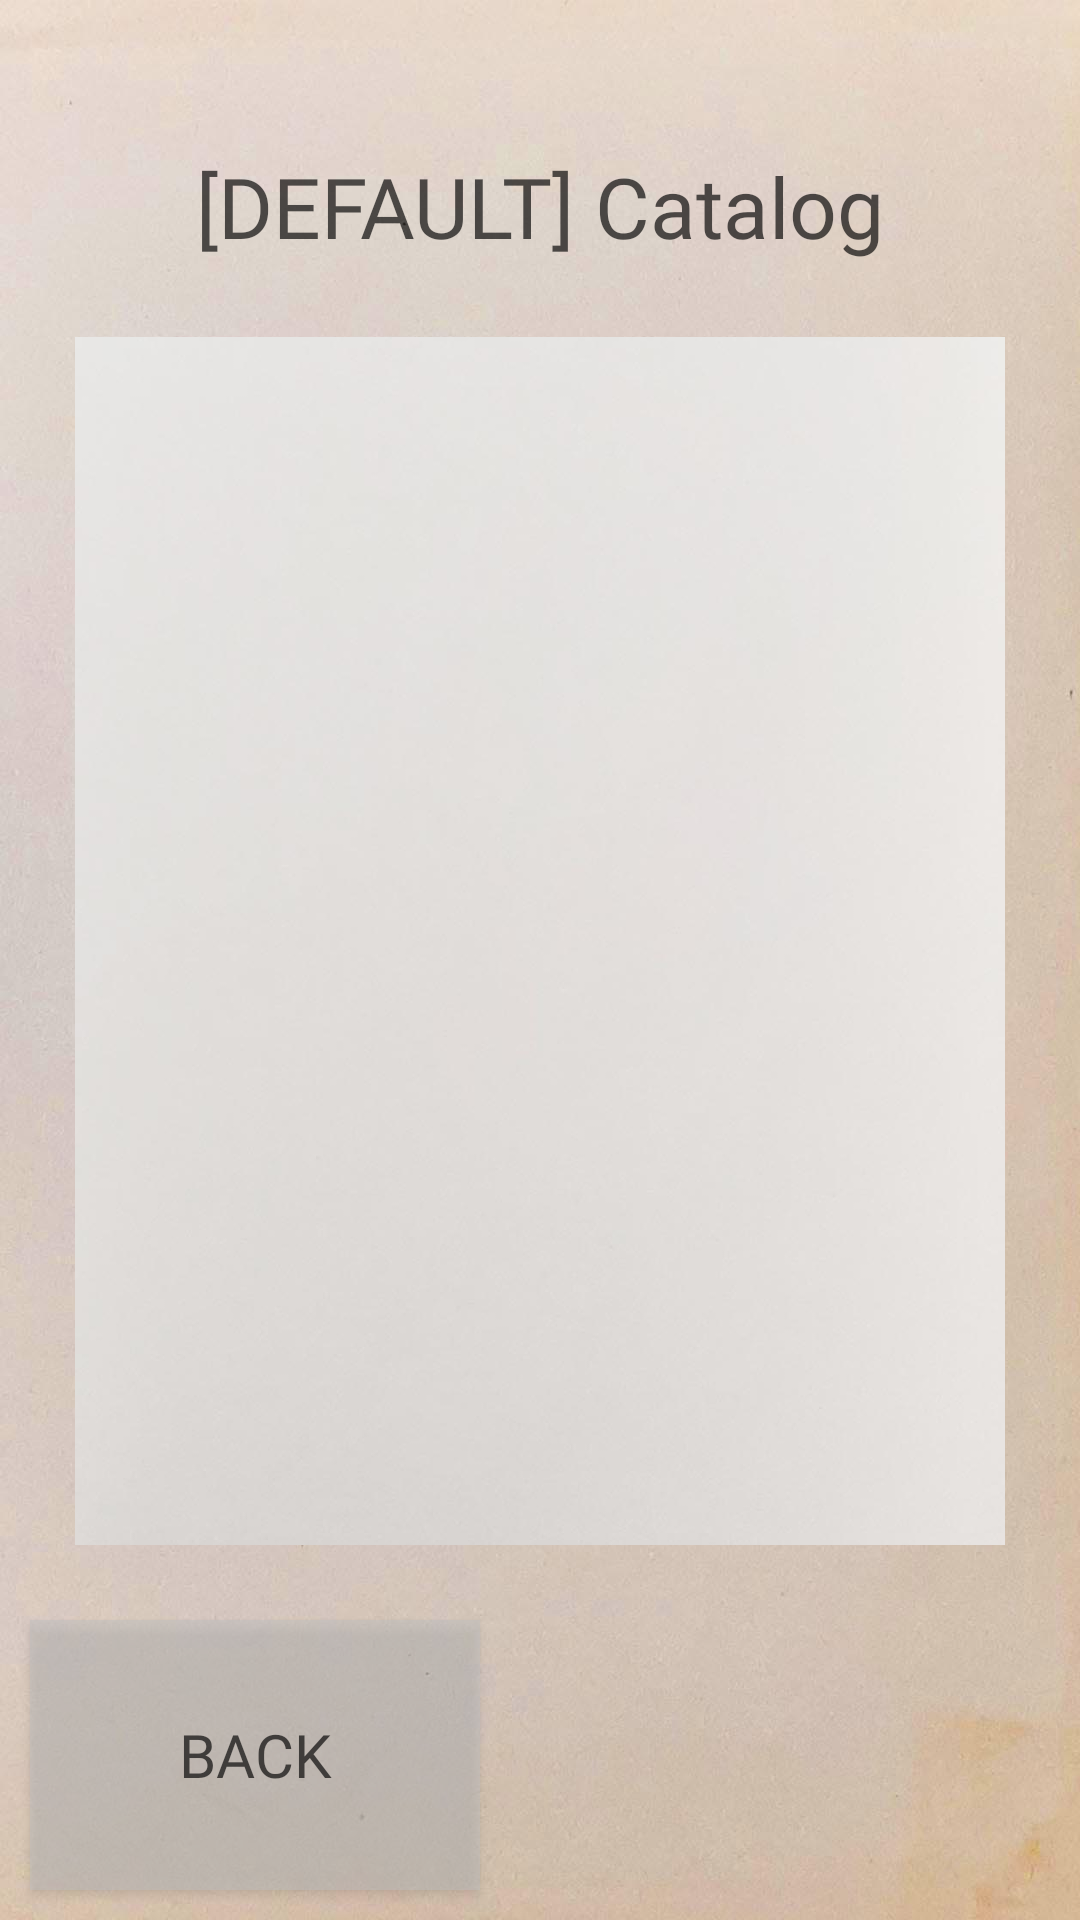

Produce the Android XML layout that renders to this screen, including the resource entries it uses.
<!-- AndroidManifest.xml: application theme Theme.LOCGenerator -->
<!-- res/layout/activity_browser.xml -->
<?xml version="1.0" encoding="utf-8"?>
<androidx.constraintlayout.widget.ConstraintLayout xmlns:android="http://schemas.android.com/apk/res/android"
    xmlns:app="http://schemas.android.com/apk/res-auto"
    xmlns:tools="http://schemas.android.com/tools"
    android:id="@+id/browser_layout"
    android:layout_width="match_parent"
    android:layout_height="match_parent"
    android:background="@drawable/background_paper_aged"
    tools:context=".BrowserActivity">

    <TextView
        android:id="@+id/browser_header_text"
        android:layout_width="match_parent"
        android:layout_height="wrap_content"
        android:layout_marginTop="50dp"
        android:text="@string/browser_header_def"
        android:textAlignment="center"
        android:textAppearance="@style/header_2"
        app:layout_constraintEnd_toEndOf="parent"
        app:layout_constraintStart_toStartOf="parent"
        app:layout_constraintTop_toTopOf="parent" />

    <androidx.constraintlayout.widget.ConstraintLayout
        android:id="@+id/browser_index_layout"
        android:layout_width="wrap_content"
        android:layout_height="0dp"
        app:layout_constraintTop_toBottomOf="@id/browser_header_text"
        app:layout_constraintBottom_toTopOf="@+id/browser_back_button"
        app:layout_constraintEnd_toEndOf="parent"
        app:layout_constraintStart_toStartOf="parent">

        <ImageView
            android:id="@+id/browser_indexPaper_image"
            android:contentDescription="@null"
            android:layout_width="match_parent"
            android:layout_height="match_parent"
            android:layout_margin="25dp"
            android:scaleType="centerCrop"
            android:src="@drawable/background_paper_white"
            app:layout_constraintBottom_toBottomOf="parent"
            app:layout_constraintEnd_toEndOf="parent"
            app:layout_constraintStart_toStartOf="parent"
            app:layout_constraintTop_toTopOf="parent" />

        <ScrollView
            android:id="@+id/browser_index_scrollable"
            android:layout_width="0dp"
            android:layout_height="0dp"
            android:layout_margin="10dp"
            app:layout_constraintBottom_toBottomOf="@id/browser_indexPaper_image"
            app:layout_constraintEnd_toEndOf="@id/browser_indexPaper_image"
            app:layout_constraintStart_toStartOf="@id/browser_indexPaper_image"
            app:layout_constraintTop_toTopOf="@id/browser_indexPaper_image" />

    </androidx.constraintlayout.widget.ConstraintLayout>

    <androidx.appcompat.widget.AppCompatButton
        android:id="@+id/browser_back_button"
        style="@style/button"
        android:layout_width="150dp"
        android:layout_height="90dp"
        android:layout_marginBottom="10dp"
        android:layout_marginStart="10dp"
        android:text="@string/app_back"
        app:layout_constraintBottom_toBottomOf="parent"
        app:layout_constraintStart_toStartOf="parent" />

</androidx.constraintlayout.widget.ConstraintLayout>
<!-- resources referenced by this layout -->
<resources>
  <!-- drawable background_paper_aged: jpg bitmap (drawable, 91845 bytes) -->
  <!-- drawable background_paper_white: jpg bitmap (drawable, 40007 bytes) -->
  <string name="app_back">Back</string>
  <string name="browser_header_def">[DEFAULT] Catalog</string>
  <style name="button" parent="base">
          <item name="android:textSize">20sp</item>
          <item name="android:background">@color/buttonColor</item>
      </style>
  <style name="header_2">
          <item name="android:textColor">#AA000000</item>
          <item name="android:textStyle">normal</item>
          <item name="android:textSize">28dp</item>
          <item name="android:fontFamily">@font/typewriterbold</item>
      </style>
  <style name="Theme.LOCGenerator" parent="Base.Theme.LOCGenerator" />
  <style name="base">
          <item name="android:textColor">#AA000000</item>
          <item name="android:textStyle">normal</item>
          <item name="android:fontFamily">@font/veterantypewriter</item>
      </style>
  <color name="buttonColor">#80C0C0C0</color>
  <style name="Base.Theme.LOCGenerator" parent="Theme.Material3.DayNight.NoActionBar">
          
          
          <item name="colorPrimary">#FF000000</item>
      </style>
</resources>
